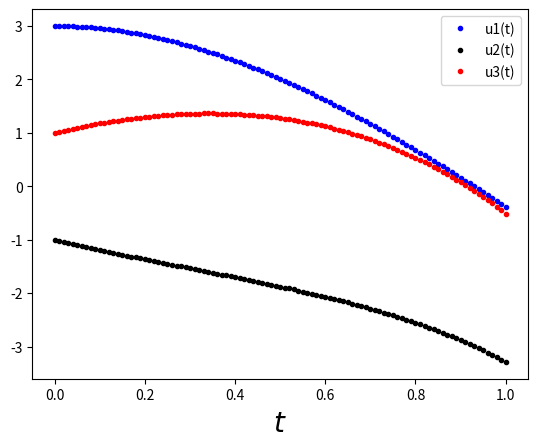

Recreate this plot in Python.
"""
second order ode by RK4

let dy/dx=z=f(x,y,z)
    dz/dx=g(x,y,z)
"""
import numpy as np
import matplotlib.pyplot as plt

def f(x,y,z,v):
	return(y+2*z-2*v+np.exp(-x))
	
def g(x,y,z,v):
	return(z+v-2*np.exp(-x))

def h(x,y,z,v):
	return(y+2*z+np.exp(-x))
	
dx=0.01	
x=np.arange(0,1+dx,dx)	
n=x.size


y=np.zeros(n)
z=np.zeros(n)
v=np.zeros(n)
y[0]=3
z[0]=-1
v[0]=1
for i in range(0,n-1,1):
	k0=dx*f(x[i],y[i],z[i],v[i])
	l0=dx*g(x[i],y[i],z[i],v[i])
	m0=dx*h(x[i],y[i],z[i],v[i])
	
	k1=dx*f(x[i]+dx/2,y[i]+k0/2,z[i]+l0/2,v[i]+m0/2)
	l1=dx*g(x[i]+dx/2,y[i]+k0/2,z[i]+l0/2,v[i]+m0/2)
	m1=dx*h(x[i]+dx/2,y[i]+k0/2,z[i]+l0/2,v[i]+m0/2)
	
	k2=dx*f(x[i]+dx/2,y[i]+k1/2,z[i]+l1/2,v[i]+m1/2)
	l2=dx*g(x[i]+dx/2,y[i]+k1/2,z[i]+l1/2,v[i]+m1/2)
	m2=dx*h(x[i]+dx/2,y[i]+k1/2,z[i]+l1/2,v[i]+m1/2)
	
	k3=dx*f(x[i]+dx/2,y[i]+k2,z[i]+l2,v[i]+m2)
	l3=dx*g(x[i]+dx/2,y[i]+k2,z[i]+l2,v[i]+m2)
	m3=dx*h(x[i]+dx/2,y[i]+k2,z[i]+l2,v[i]+m2)
	
	y[i+1]=y[i]+(k0+2*k1+2*k2+k3)/6
	z[i+1]=z[i]+(l0+2*l1+2*l2+l3)/6
	v[i+1]=v[i]+(m0+2*m1+2*m2+m3)/6
	
	
plt.plot(x,y,".b",label="u1(t)")
plt.plot(x,z,".k",label="u2(t)")
plt.plot(x,v,".r",label="u3(t)")
plt.xlabel("$t$",fontsize=20)
plt.legend()
plt.show()
